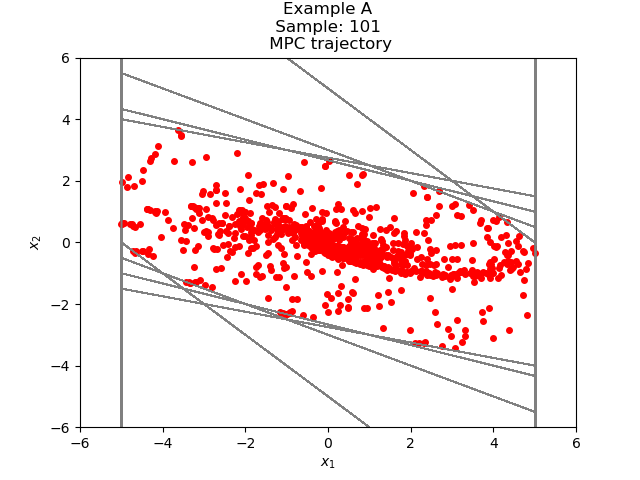

The table this chart was drawn from, first rows:
-4.850338780213539813e+00, 2.131984710465856914e+00
-2.718354069747682900e+00, 1.713072807075558757e+00
-1.005281262672124143e+00, 1.186367305196094568e+00
1.810860425239704252e-01, 6.801336274391690528e-01
8.612196699631394781e-01, 2.677740232310055202e-01
1.128993693194145109e+00, -2.195988700602091726e-02
1.107033806188124192e+00, -1.916521799213904698e-01
9.153816262667336945e-01, -2.622060141635105812e-01
6.531756121032230578e-01, -2.621067531634084791e-01
3.910688589398145787e-01, -2.197796042521694693e-01
